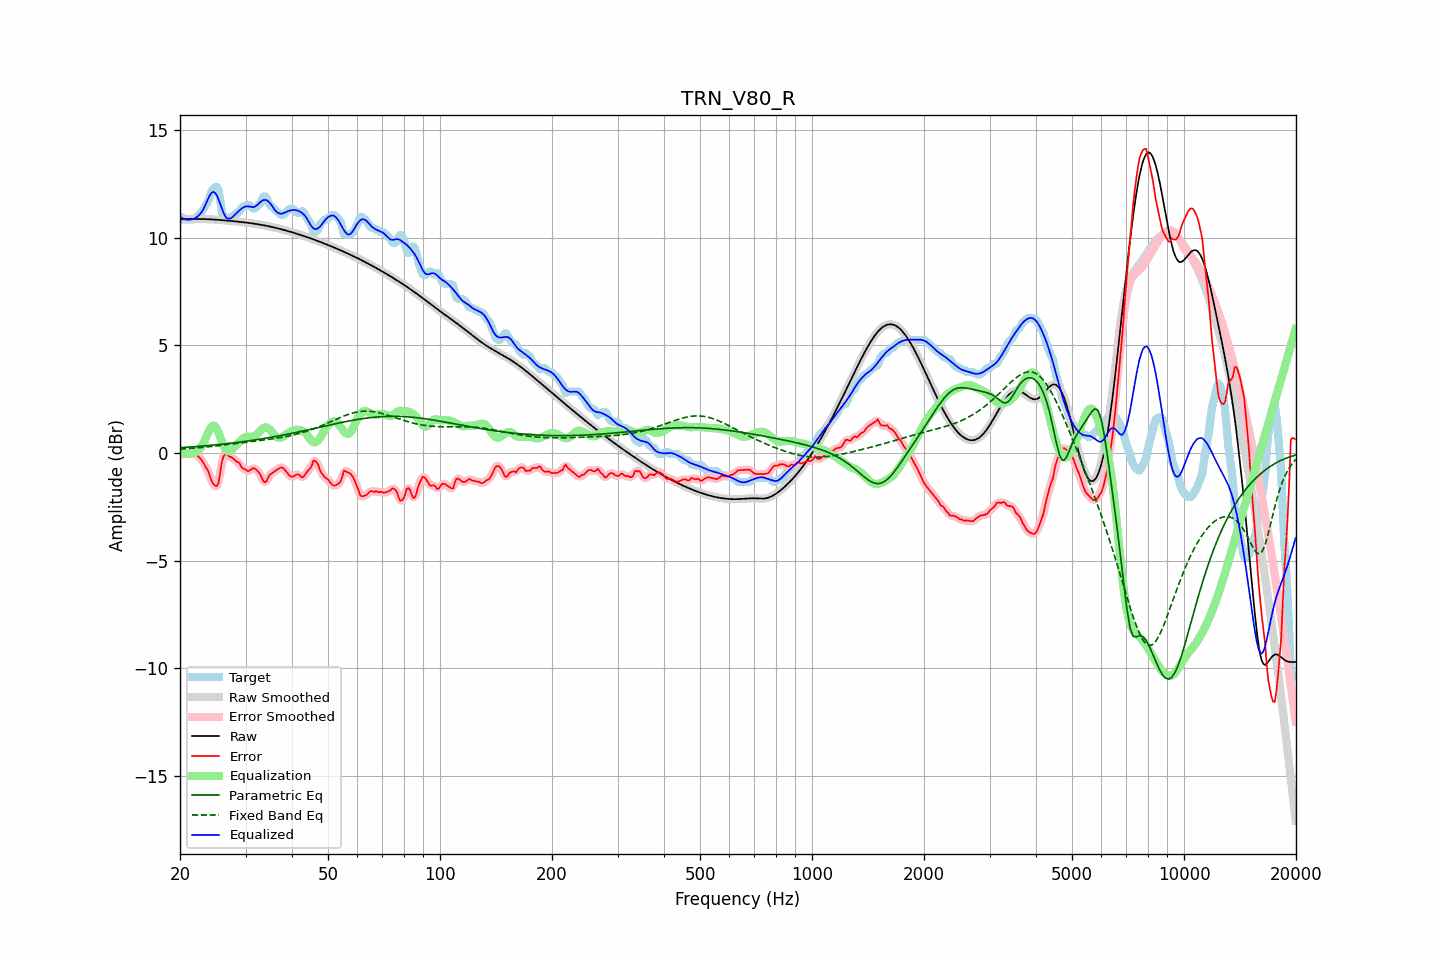

Data behind this chart, as committed beside it:
frequency, raw, error, smoothed, error_smoothed, equalization, parametric_eq, fixed_band_eq, equalized_raw, equalized_smoothed, target
20.00, 10.85, -0.07, 10.85, -0.10, 0.13, 0.25, 0.19, 10.98, 10.98, 10.93
20.20, 10.86, -0.10, 10.86, -0.07, 0.07, 0.25, 0.19, 10.93, 10.93, 10.96
20.40, 10.86, -0.06, 10.86, -0.04, 0.03, 0.26, 0.20, 10.89, 10.89, 10.93
20.61, 10.87, 0.01, 10.87, -0.02, -0.00, 0.27, 0.20, 10.86, 10.86, 10.86
20.81, 10.87, 0.01, 10.87, 0.01, -0.02, 0.27, 0.21, 10.84, 10.84, 10.86
21.02, 10.87, 0.01, 10.87, 0.02, -0.04, 0.28, 0.21, 10.84, 10.84, 10.86
21.23, 10.87, 0.01, 10.87, 0.01, -0.04, 0.28, 0.22, 10.84, 10.84, 10.86
21.44, 10.88, 0.02, 10.88, 0.02, -0.03, 0.29, 0.22, 10.85, 10.85, 10.86
21.66, 10.88, 0.02, 10.88, 0.02, -0.01, 0.29, 0.23, 10.87, 10.87, 10.86
21.87, 10.88, 0.02, 10.88, -0.00, 0.02, 0.30, 0.24, 10.89, 10.89, 10.86
22.09, 10.88, -0.05, 10.88, -0.05, 0.06, 0.30, 0.24, 10.94, 10.94, 10.92
22.31, 10.88, -0.12, 10.88, -0.11, 0.12, 0.31, 0.25, 10.99, 10.99, 11.00
22.54, 10.88, -0.20, 10.88, -0.19, 0.19, 0.32, 0.25, 11.06, 11.06, 11.07
22.76, 10.88, -0.27, 10.88, -0.28, 0.28, 0.32, 0.26, 11.15, 11.15, 11.15
22.99, 10.87, -0.38, 10.87, -0.39, 0.39, 0.33, 0.27, 11.26, 11.26, 11.26
23.22, 10.87, -0.50, 10.87, -0.51, 0.52, 0.33, 0.27, 11.39, 11.39, 11.37
23.45, 10.87, -0.66, 10.87, -0.63, 0.69, 0.34, 0.28, 11.56, 11.56, 11.53
23.69, 10.87, -0.76, 10.87, -0.78, 0.87, 0.35, 0.29, 11.74, 11.74, 11.62
23.92, 10.86, -0.92, 10.86, -0.96, 1.04, 0.36, 0.30, 11.90, 11.90, 11.78
24.16, 10.86, -1.17, 10.86, -1.14, 1.17, 0.36, 0.30, 12.03, 12.03, 12.02
24.40, 10.85, -1.34, 10.85, -1.33, 1.26, 0.37, 0.31, 12.11, 12.11, 12.20
24.65, 10.85, -1.45, 10.85, -1.47, 1.28, 0.38, 0.32, 12.13, 12.13, 12.30
24.89, 10.84, -1.52, 10.84, -1.54, 1.23, 0.38, 0.33, 12.07, 12.07, 12.36
25.14, 10.84, -1.52, 10.84, -1.50, 1.11, 0.39, 0.34, 11.95, 11.95, 12.36
25.39, 10.83, -1.37, 10.83, -1.28, 0.95, 0.40, 0.35, 11.78, 11.78, 12.20
25.65, 10.83, -0.94, 10.83, -0.92, 0.75, 0.41, 0.35, 11.58, 11.58, 11.76
25.91, 10.82, -0.43, 10.82, -0.51, 0.55, 0.41, 0.36, 11.37, 11.37, 11.25
26.16, 10.81, -0.16, 10.81, -0.19, 0.36, 0.42, 0.37, 11.17, 11.17, 10.98
26.43, 10.81, -0.05, 10.81, -0.05, 0.21, 0.43, 0.38, 11.02, 11.02, 10.86
26.69, 10.80, -0.06, 10.80, -0.06, 0.12, 0.44, 0.39, 10.92, 10.92, 10.86
26.96, 10.79, -0.11, 10.79, -0.10, 0.09, 0.45, 0.40, 10.88, 10.88, 10.90
27.23, 10.79, -0.17, 10.79, -0.15, 0.10, 0.46, 0.41, 10.88, 10.88, 10.96
27.50, 10.78, -0.18, 10.78, -0.20, 0.14, 0.46, 0.42, 10.92, 10.92, 10.96
27.77, 10.77, -0.24, 10.77, -0.25, 0.21, 0.47, 0.43, 10.98, 10.98, 11.02
28.05, 10.77, -0.31, 10.76, -0.31, 0.29, 0.48, 0.44, 11.06, 11.06, 11.07
28.33, 10.76, -0.39, 10.76, -0.36, 0.38, 0.49, 0.45, 11.13, 11.13, 11.14
28.62, 10.75, -0.41, 10.75, -0.42, 0.45, 0.50, 0.46, 11.20, 11.20, 11.16
28.90, 10.74, -0.47, 10.74, -0.51, 0.53, 0.51, 0.46, 11.27, 11.27, 11.21
29.19, 10.73, -0.62, 10.73, -0.60, 0.60, 0.52, 0.47, 11.34, 11.34, 11.36
29.48, 10.73, -0.71, 10.73, -0.68, 0.67, 0.53, 0.48, 11.39, 11.39, 11.43
29.78, 10.72, -0.74, 10.72, -0.75, 0.72, 0.54, 0.49, 11.43, 11.43, 11.46
30.08, 10.71, -0.77, 10.71, -0.79, 0.75, 0.55, 0.50, 11.46, 11.46, 11.48
30.38, 10.70, -0.84, 10.70, -0.81, 0.76, 0.56, 0.51, 11.46, 11.46, 11.54
30.68, 10.69, -0.83, 10.69, -0.81, 0.76, 0.57, 0.52, 11.45, 11.45, 11.52
30.99, 10.68, -0.76, 10.68, -0.77, 0.76, 0.58, 0.53, 11.44, 11.44, 11.44
31.30, 10.67, -0.71, 10.67, -0.72, 0.76, 0.59, 0.54, 11.42, 11.42, 11.38
31.61, 10.66, -0.70, 10.66, -0.71, 0.77, 0.60, 0.55, 11.43, 11.43, 11.36
31.93, 10.65, -0.74, 10.65, -0.74, 0.82, 0.62, 0.56, 11.46, 11.46, 11.39
32.24, 10.63, -0.82, 10.63, -0.80, 0.89, 0.63, 0.57, 11.52, 11.52, 11.45
32.57, 10.62, -0.89, 10.62, -0.90, 0.97, 0.64, 0.58, 11.59, 11.59, 11.51
32.89, 10.61, -1.00, 10.61, -1.03, 1.05, 0.65, 0.59, 11.66, 11.66, 11.61
33.22, 10.60, -1.17, 10.60, -1.17, 1.12, 0.66, 0.60, 11.72, 11.72, 11.77
33.55, 10.58, -1.32, 10.58, -1.30, 1.17, 0.68, 0.61, 11.75, 11.75, 11.90
33.89, 10.57, -1.35, 10.57, -1.33, 1.19, 0.69, 0.62, 11.76, 11.76, 11.92
34.23, 10.55, -1.29, 10.55, -1.26, 1.19, 0.70, 0.63, 11.74, 11.74, 11.84
34.57, 10.54, -1.10, 10.54, -1.14, 1.15, 0.71, 0.64, 11.69, 11.69, 11.64
34.92, 10.52, -1.00, 10.52, -1.02, 1.09, 0.73, 0.65, 11.61, 11.61, 11.52
35.27, 10.51, -0.94, 10.51, -0.93, 1.00, 0.74, 0.66, 11.51, 11.51, 11.45
35.62, 10.49, -0.89, 10.49, -0.88, 0.91, 0.75, 0.67, 11.40, 11.40, 11.38
35.97, 10.47, -0.83, 10.47, -0.84, 0.82, 0.77, 0.68, 11.29, 11.29, 11.31
... 635 more rows
